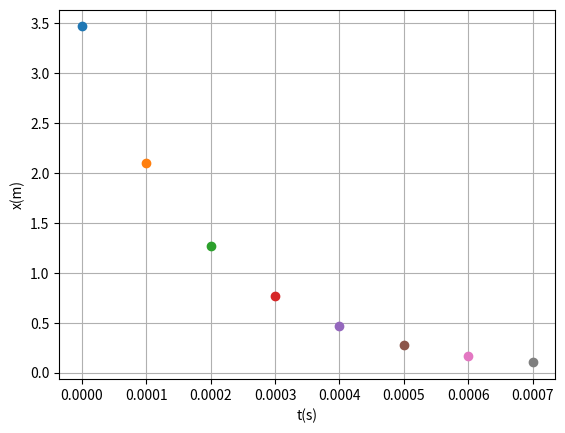

Python code for this plot:
import matplotlib.pyplot as plt
import numpy as np

#b) A frequência angular da oscilação considerando agora que o amortecimento afeta a
#oscilação.

m=1 
k=1
wf=1.0
fo=7.5
b=0.16
tf=50
ti=0    
dt= 0.0001
n=int((tf-ti)/dt)
t=np.linspace(ti,n*dt,n)


x0=2
v0=3
a0=0

x = np.empty(n)
v = np.empty(n)
a = np.empty(n)

x[0]=x0
v[0]=v0

for i in range (n-1):
    a[i+1] = -k/m*(x[i])-(b*(v[i]))/m
    v[i+1] = v[i] +a[i+1]*dt #a[i+1] - euler cromer
    x[i+1] = x[i] +v[i+1]*dt
    
arrayMaximos = []
temposMax = []

for i in range(n-1):
    if (x[i-1]<x[i]>x[i+1] and i>0 ): 
        arrayMaximos.append(x[i])
        temposMax.append(t[i])

amplitude = sum(arrayMaximos)/len(arrayMaximos)


print("A amplitude média é {:.2f} m (Limite Máximo)".format(amplitude))


print("-----------------Alinea (c)-------------------")
for i in range(len(arrayMaximos)):
    plt.plot(t[i],arrayMaximos[i], "o")
    
plt.xlabel('t(s)') 
plt.ylabel('x(m)')
plt.grid(True)
plt.show()
